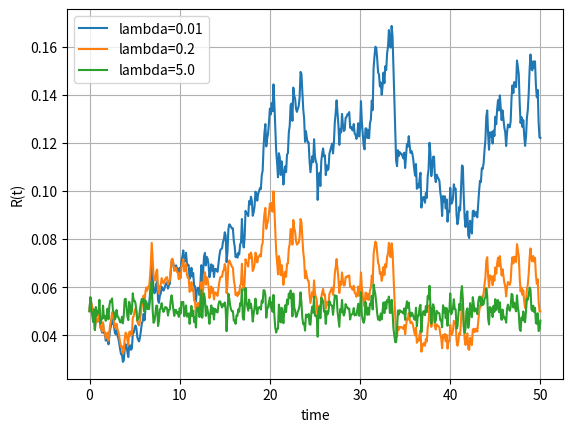
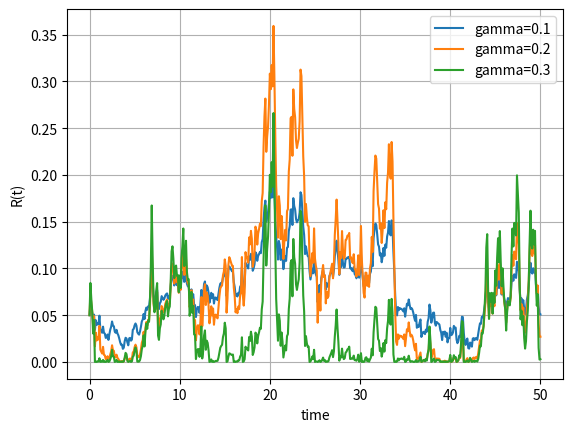

Write Python code to recreate these figures, in order.
#%%
"""
Created on Jan 23 2019
Paths for the CIR model
[redacted]
"""
import numpy as np
import matplotlib.pyplot as plt
import scipy.stats as st
import scipy.integrate as integrate
from mpl_toolkits import mplot3d

def GeneratePathsCIREuler(NoOfPaths,NoOfSteps,T,lambd,r0,theta,gamma):    
    Z = np.random.normal(0.0,1.0,[NoOfPaths,NoOfSteps])
    W = np.zeros([NoOfPaths, NoOfSteps+1])
    R = np.zeros([NoOfPaths, NoOfSteps+1])
    R[:,0]=r0
    time = np.zeros([NoOfSteps+1])

    dt = T / float(NoOfSteps)
    for i in range(NoOfSteps):

        # Making sure that samples from a normal have mean 0 and variance 1

        if NoOfPaths > 1:
            Z[:,i] = (Z[:,i] - np.mean(Z[:,i])) / np.std(Z[:,i])
        W[:,i+1] = W[:,i] + np.power(dt, 0.5)*Z[:,i]
        R[:,i+1] = R[:,i] + lambd*(theta - R[:,i]) * dt + gamma* np.sqrt(R[:,i]) * (W[:,i+1]-W[:,i])

        # Truncated boundary condition

        R[:,i+1] = np.maximum(R[:,i+1],0.0)
        time[i+1] = time[i] +dt

    return {"time":time,"R":R}
def mainCalculation():
    NoOfPaths = 1
    NoOfSteps = 500
    T         = 50.0
    lambd     = 0.1
    gamma     = 0.05
    r0        = 0.05
    theta     = 0.05
    
    # Effect of mean reversion lambda

    plt.figure(1) 
    legend = []
    lambdVec = [0.01, 0.2, 5.0]
    for lambdTemp in lambdVec:    
        np.random.seed(1)
        Paths = GeneratePathsCIREuler(NoOfPaths,NoOfSteps,T,lambdTemp,r0,theta,gamma)
        legend.append('lambda={0}'.format(lambdTemp))
        timeGrid = Paths["time"]
        R = Paths["R"]
        plt.plot(timeGrid, np.transpose(R))   
    plt.grid()
    plt.xlabel("time")
    plt.ylabel("R(t)")
    plt.legend(legend)
        
    # Effect of the volatility

    plt.figure(2)    
    legend = []
    gammaVec = [0.1, 0.2, 0.3]
    for gammaTemp in gammaVec:
        np.random.seed(1)
        Paths = GeneratePathsCIREuler(NoOfPaths,NoOfSteps,T,lambd,r0,theta,gammaTemp)
        legend.append('gamma={0}'.format(gammaTemp))
        timeGrid = Paths["time"]
        R = Paths["R"]
        plt.plot(timeGrid, np.transpose(R))   
    plt.grid()
    plt.xlabel("time")
    plt.ylabel("R(t)")
    plt.legend(legend)
    
mainCalculation()
